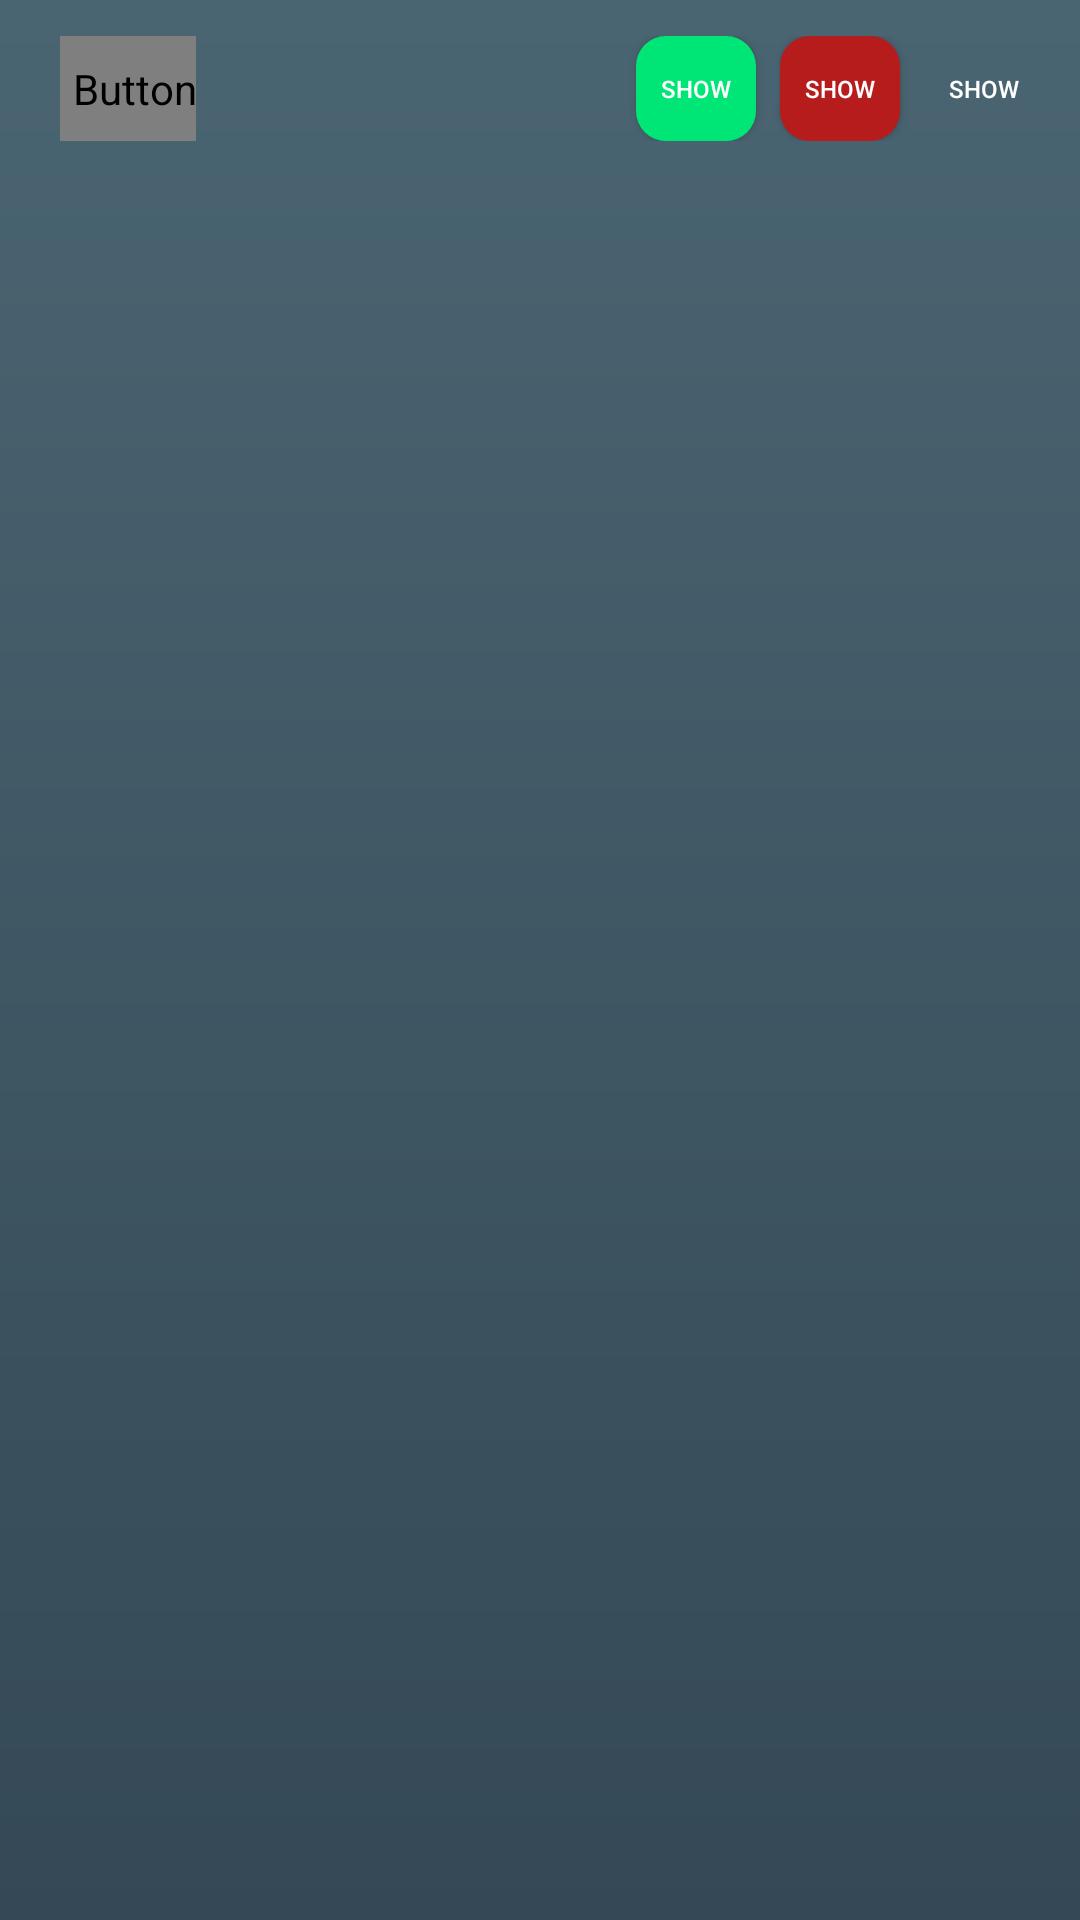

Write the Android layout XML for this screen, with the resource values it uses.
<!-- AndroidManifest.xml: application theme AppTheme -->
<!-- res/layout/fragment_transactions.xml -->
<?xml version="1.0" encoding="utf-8"?>
<RelativeLayout xmlns:android="http://schemas.android.com/apk/res/android"
    xmlns:tools="http://schemas.android.com/tools"
    android:layout_width="match_parent"
    android:layout_height="match_parent"
    android:background="@drawable/mix1"
    tools:context=".ui.main.transactions.TransactionsFragment">

    <LinearLayout
        android:id="@+id/linear1"
        android:layout_width="match_parent"
        android:layout_height="wrap_content"
        android:background="@null"
        android:gravity="center_vertical"
        android:orientation="horizontal"
        android:padding="12dp">

        <Button
            android:id="@+id/allOperationsView"
            android:layout_width="wrap_content"
            android:layout_height="35dp"
            android:layout_marginStart="8dp"
            android:background="@drawable/add_button_ripple_no"
            android:fontFamily="@font/days_one"
            android:gravity="center"
            android:paddingStart="4dp"
            android:paddingLeft="4dp"
            android:paddingTop="2dp"
            android:paddingBottom="2dp"
            android:text="@string/all"
            android:textColor="@color/gray300"
            android:textSize="16sp" />

        <View
            android:layout_width="0dp"
            android:layout_height="1dp"
            android:layout_weight="1" />

        <Button
            android:id="@+id/incomeOperationsView"
            android:layout_width="40dp"
            android:layout_height="35dp"
            android:layout_marginEnd="8dp"
            android:background="@drawable/income_background"
            android:text="@string/show"
            android:textColor="@color/white"
            android:textSize="8sp" />

        <Button
            android:id="@+id/expenseOperationsView"
            android:layout_width="40dp"
            android:layout_height="35dp"
            android:layout_marginEnd="8dp"
            android:background="@drawable/expense_background"
            android:text="@string/show"
            android:textColor="@color/white"
            android:textSize="8sp" />

        <Button
            android:id="@+id/savingOperationsView"
            android:layout_width="40dp"
            android:layout_height="35dp"
            android:background="@drawable/saving_background"
            android:text="@string/show"
            android:textColor="@color/white"
            android:textSize="8sp" />

    </LinearLayout>

    <androidx.recyclerview.widget.RecyclerView
        android:id="@+id/historyRecyclerView"
        android:layout_width="match_parent"
        android:layout_height="match_parent"
        android:layout_below="@+id/linear1"
        android:layout_marginStart="4dp"
        android:clipToPadding="false"
        android:paddingTop="8dp"
        tools:listitem="@layout/operation_item" />

</RelativeLayout>
<!-- res/layout/operation_item.xml (included above) -->
<?xml version="1.0" encoding="utf-8"?>
<androidx.cardview.widget.CardView xmlns:android="http://schemas.android.com/apk/res/android"
    android:layout_width="match_parent"
    android:layout_height="wrap_content"
    xmlns:app="http://schemas.android.com/apk/res-auto"
    android:layout_marginStart="8dp"
    android:layout_marginEnd="8dp"
    app:cardCornerRadius="8dp"
    android:layout_marginBottom="8dp"
    android:elevation="10dp">

    <RelativeLayout
        android:layout_width="match_parent"
        android:layout_height="wrap_content"
        android:background="@color/colorPrimaryLight"
        android:padding="16dp">

        <LinearLayout
            android:layout_width="wrap_content"
            android:layout_height="wrap_content"
            android:orientation="vertical">

            <TextView
                android:id="@+id/valueView"
                android:layout_width="wrap_content"
                android:layout_height="wrap_content"
                android:fontFamily="@font/days_one"
                android:text="3500 EGP"
                android:textColor="@color/white"
                android:textSize="16sp" />

            <TextView
                android:id="@+id/categoryView"
                android:layout_width="wrap_content"
                android:layout_height="wrap_content"
                android:layout_marginTop="4dp"
                android:fontFamily="@font/days_one"
                android:text="Food"
                android:textColor="@color/gray300" />

            <TextView
                android:id="@+id/timeView"
                android:layout_width="wrap_content"
                android:layout_height="wrap_content"
                android:layout_marginTop="4dp"
                android:fontFamily="@font/days_one"
                android:text="13 Aug Sunday"
                android:textColor="@color/colorAccent" />

        </LinearLayout>

        <TextView
            android:id="@+id/operationView"
            android:layout_width="wrap_content"
            android:layout_height="wrap_content"
            android:layout_alignParentEnd="true"
            android:layout_centerVertical="true"
            android:background="@drawable/income_background"
            android:fontFamily="@font/days_one"
            android:padding="6dp"
            android:text="Income"
            android:textColor="@color/white"
            android:textSize="16sp" />

    </RelativeLayout>

</androidx.cardview.widget.CardView>
<!-- resources referenced by this layout -->
<resources>
  <color name="colorAccent">#F9AA33</color>
  <color name="colorPrimaryLight">#4A6572</color>
  <color name="gray300">#E0E0E0</color>
  <color name="white">#FFFFFF</color>
  <!-- drawable add_button_ripple_no (drawable) -->
  <?xml version="1.0" encoding="utf-8"?>
  <ripple xmlns:android="http://schemas.android.com/apk/res/android"
      xmlns:tools="http://schemas.android.com/tools"
      android:color="@color/white"
      tools:targetApi="lollipop">
  
      <item>
          <shape android:shape="rectangle">
              <solid android:color="@color/colorPrimary" />
              <corners android:radius="20dp" />
          </shape>
      </item>
  
  </ripple>
  <!-- drawable expense_background (drawable) -->
  <?xml version="1.0" encoding="utf-8"?>
  <shape xmlns:android="http://schemas.android.com/apk/res/android"
      android:shape="rectangle">
  
      <solid android:color="#b71c1c" />
      <corners android:radius="10dp" />
  
  </shape>
  <!-- drawable income_background (drawable) -->
  <?xml version="1.0" encoding="utf-8"?>
  <shape xmlns:android="http://schemas.android.com/apk/res/android"
      android:shape="rectangle">
  
      <solid android:color="#00e676" />
      <corners android:radius="10dp" />
  
  </shape>
  <!-- drawable mix1 (drawable) -->
  <?xml version="1.0" encoding="utf-8"?>
  <shape xmlns:android="http://schemas.android.com/apk/res/android">
  
      <gradient
          android:angle="270"
          android:endColor="@color/colorPrimary"
          android:startColor="@color/colorPrimaryLight" />
  
  </shape>
  <string name="all">All</string>
  <string name="show">Show</string>
  <style name="AppTheme" parent="Theme.AppCompat.Light.NoActionBar">
          <item name="colorPrimary">@color/colorPrimary</item>
          <item name="colorPrimaryDark">@color/colorPrimaryDark</item>
          <item name="colorAccent">@color/colorAccent</item>
      </style>
  <color name="colorPrimary">#344955</color>
  <color name="colorPrimaryDark">#232F34</color>
</resources>
